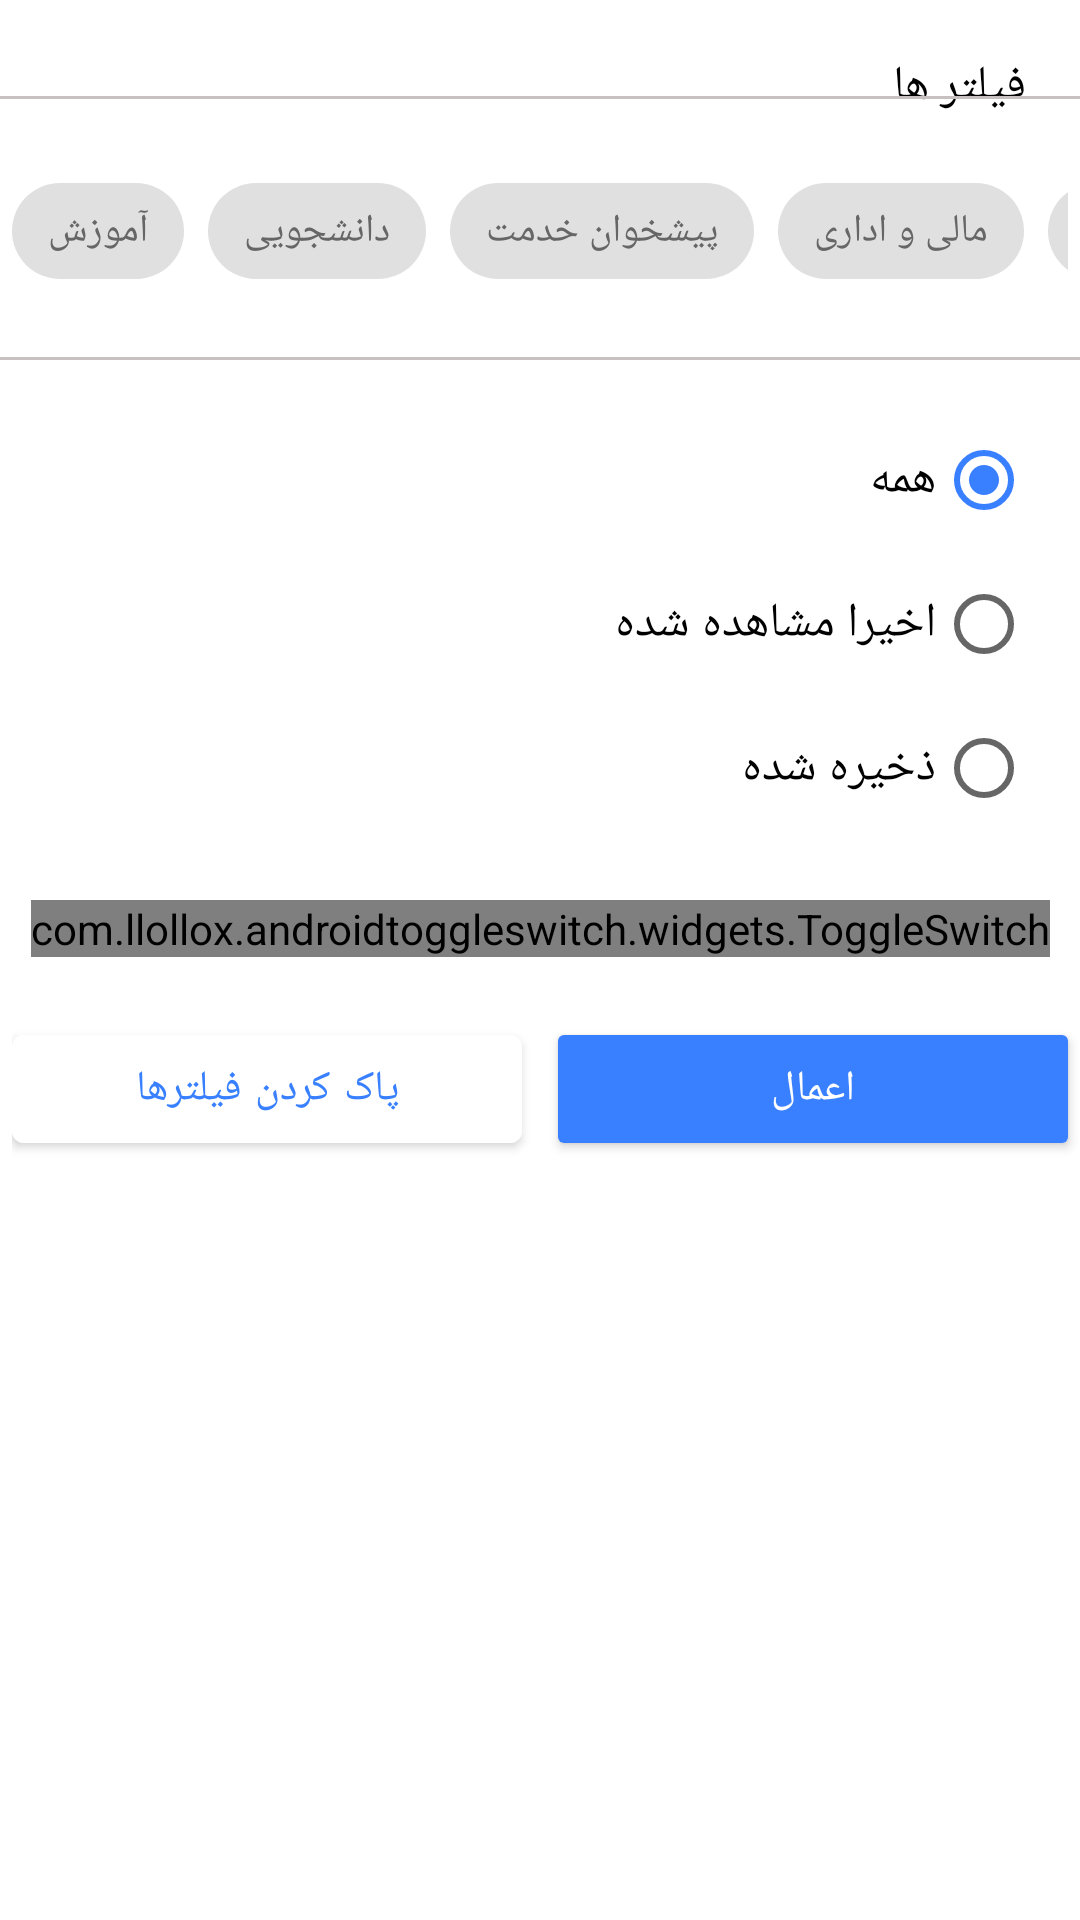

Produce the Android XML layout that renders to this screen, including the resource entries it uses.
<!-- AndroidManifest.xml: application theme AppTheme -->
<!-- res/layout/bottom_sheet_filter.xml -->
<?xml version="1.0" encoding="utf-8"?>
<androidx.constraintlayout.widget.ConstraintLayout xmlns:android="http://schemas.android.com/apk/res/android"
    xmlns:app="http://schemas.android.com/apk/res-auto"
    android:layout_width="match_parent"
    android:layout_height="match_parent"
    android:paddingBottom="10dp">

    <TextView
        android:layout_width="wrap_content"
        android:layout_height="wrap_content"
        android:layout_margin="18dp"
        android:text="فیلتر ها"
        android:textColor="@color/black"
        android:textSize="16sp"
        app:layout_constraintEnd_toEndOf="parent"
        app:layout_constraintTop_toTopOf="parent" />

    <ImageView
        android:id="@+id/btn_close_filter"
        android:layout_width="wrap_content"
        android:layout_height="wrap_content"
        android:layout_margin="18dp"
        android:src="@drawable/ic_close"
        app:layout_constraintStart_toStartOf="parent"
        app:layout_constraintTop_toTopOf="parent"
        app:tint="@color/black_normal" />

    <View
        android:id="@+id/line1_filter"
        android:layout_width="match_parent"
        android:layout_height="1dp"
        android:layout_marginTop="14dp"
        android:background="#C8C1C1"
        app:layout_constraintTop_toBottomOf="@id/btn_close_filter" />


    <HorizontalScrollView
        android:id="@+id/horizontal_scroll_filter"
        android:layout_width="wrap_content"
        android:layout_height="wrap_content"
        android:layout_marginTop="16dp"
        android:padding="4dp"
        app:layout_constraintEnd_toEndOf="parent"
        app:layout_constraintTop_toBottomOf="@id/line1_filter">

        <com.google.android.material.chip.ChipGroup
            android:id="@+id/chip_group_fitler"
            android:layout_width="wrap_content"
            android:layout_height="wrap_content"
            app:chipSpacing="14dp"
            app:singleLine="true">

            <com.google.android.material.chip.Chip
                android:id="@+id/chip1"
                android:layout_width="wrap_content"
                android:layout_height="wrap_content"
                android:checkable="true"
                android:clickable="true"
                android:focusable="true"
                android:text="آموزش"
                android:textAppearance="@style/boldChipText"
                android:textColor="@color/text_color_chip_state_list"
                android:textSize="13sp"
                app:checkedIconEnabled="false"
                app:chipBackgroundColor="@color/bg_chip_state_list" />

            <com.google.android.material.chip.Chip
                android:id="@+id/chip2"
                android:layout_width="wrap_content"
                android:layout_height="wrap_content"
                android:checkable="true"
                android:clickable="true"
                android:focusable="true"
                android:text="دانشجویی"
                android:textAppearance="@style/boldChipText"
                android:textColor="@color/text_color_chip_state_list"
                android:textSize="13sp"
                app:checkedIconEnabled="false"
                app:chipBackgroundColor="@color/bg_chip_state_list" />

            <com.google.android.material.chip.Chip
                android:id="@+id/chip3"
                android:layout_width="wrap_content"
                android:layout_height="wrap_content"
                android:checkable="true"
                android:clickable="true"
                android:focusable="true"
                android:text="پیشخوان خدمت"
                android:textAppearance="@style/boldChipText"
                android:textColor="@color/text_color_chip_state_list"
                android:textSize="13sp"
                app:checkedIconEnabled="false"
                app:chipBackgroundColor="@color/bg_chip_state_list" />

            <com.google.android.material.chip.Chip
                android:id="@+id/chip4"
                android:layout_width="wrap_content"
                android:layout_height="wrap_content"
                android:checkable="true"
                android:clickable="true"
                android:focusable="true"
                android:text="مالی و اداری"
                android:textAppearance="@style/boldChipText"
                android:textColor="@color/text_color_chip_state_list"
                android:textSize="13sp"
                app:checkedIconEnabled="false"
                app:chipBackgroundColor="@color/bg_chip_state_list" />

            <com.google.android.material.chip.Chip
                android:id="@+id/chip5"
                android:layout_width="wrap_content"
                android:layout_height="wrap_content"
                android:checkable="true"
                android:clickable="true"
                android:focusable="true"
                android:text="ثبت نام"
                android:textAppearance="@style/boldChipText"
                android:textColor="@color/text_color_chip_state_list"
                android:textSize="13sp"
                app:checkedIconEnabled="false"
                app:chipBackgroundColor="@color/bg_chip_state_list" />

            <com.google.android.material.chip.Chip
                android:id="@+id/chip6"
                android:layout_width="wrap_content"
                android:layout_height="wrap_content"
                android:checkable="true"
                android:clickable="true"
                android:focusable="true"
                android:text="ارزشیابی"
                android:textAppearance="@style/boldChipText"
                android:textColor="@color/text_color_chip_state_list"
                android:textSize="13sp"
                app:checkedIconEnabled="false"
                app:chipBackgroundColor="@color/bg_chip_state_list" />

            <com.google.android.material.chip.Chip
                android:id="@+id/chip7"
                android:layout_width="wrap_content"
                android:layout_height="wrap_content"
                android:checkable="true"
                android:clickable="true"
                android:focusable="true"
                android:text="سیستم"
                android:textAppearance="@style/boldChipText"
                android:textColor="@color/text_color_chip_state_list"
                android:textSize="13sp"
                app:checkedIconEnabled="false"
                app:chipBackgroundColor="@color/bg_chip_state_list" />
        </com.google.android.material.chip.ChipGroup>

    </HorizontalScrollView>


    <View
        android:id="@+id/line2_filter"
        android:layout_width="match_parent"
        android:layout_height="1dp"
        android:layout_marginTop="14dp"
        android:background="#C8C1C1"
        app:layout_constraintTop_toBottomOf="@id/horizontal_scroll_filter" />

    <RadioGroup
        android:id="@+id/radio_group_filter"
        android:layout_width="wrap_content"
        android:layout_height="wrap_content"
        android:layout_margin="16dp"
        android:gravity="right"
        app:layout_constraintEnd_toEndOf="parent"
        app:layout_constraintTop_toBottomOf="@id/line2_filter">

        <com.google.android.material.radiobutton.MaterialRadioButton
            android:id="@+id/radiobutton_all"
            android:layout_width="wrap_content"
            android:layout_height="wrap_content"
            android:checked="true"
            android:layoutDirection="rtl"
            android:text="همه"
            android:textColor="@color/black"
            android:textSize="16sp"
            app:buttonTint="@color/radio_button_tint" />

        <com.google.android.material.radiobutton.MaterialRadioButton
            android:id="@+id/radiobutton_recently"
            android:layout_width="wrap_content"
            android:layout_height="wrap_content"
            android:layoutDirection="rtl"
            android:text="اخیرا مشاهده شده"
            android:textColor="@color/black"
            android:textSize="16sp"
            app:buttonTint="@color/radio_button_tint" />

        <com.google.android.material.radiobutton.MaterialRadioButton
            android:id="@+id/radiobutton_saved"
            android:layout_width="wrap_content"
            android:layout_height="wrap_content"
            android:layoutDirection="rtl"
            android:text="ذخیره شده"
            android:textColor="@color/black"
            android:textSize="16sp"
            app:buttonTint="@color/radio_button_tint" />
    </RadioGroup>


    <com.llollox.androidtoggleswitch.widgets.ToggleSwitch
        android:id="@+id/toggle_switch_filter"
        android:layout_width="wrap_content"
        android:layout_height="wrap_content"
        android:layout_marginTop="20dp"
        android:background="@drawable/bg_border_round"
        android:layoutDirection="rtl"
        android:textSize="14sp"
        app:checkedBackgroundColor="@color/blue_f"
        app:checkedTextColor="@color/white"
        app:layout_constraintEnd_toEndOf="parent"
        app:layout_constraintStart_toStartOf="parent"
        app:layout_constraintTop_toBottomOf="@+id/radio_group_filter"
        app:separatorColor="@color/gray_border"
        app:textToggleCenter="پردازش"
        app:textToggleLeft="همه"
        app:textToggleRight="گزارش"
        app:toggleWidth="100dp"
        app:uncheckedBackgroundColor="@color/transparent"
        app:uncheckedTextColor="@color/black" />


    <LinearLayout
        android:layout_width="match_parent"
        android:layout_height="wrap_content"
        android:layout_marginLeft="4dp"
        android:layout_marginTop="20dp"
        android:orientation="horizontal"
        app:layout_constraintTop_toBottomOf="@+id/toggle_switch_filter"
        app:layout_goneMarginLeft="4dp">

        <com.google.android.material.button.MaterialButton
            android:id="@+id/btn_cancel_filter"
            android:layout_width="match_parent"
            android:layout_height="match_parent"
            android:layout_marginRight="8dp"
            android:layout_weight="1"
            android:backgroundTint="@color/white"
            android:text="پاک کردن فیلترها"
            android:textColor="@color/blue_f"
            />

        <Button
            android:id="@+id/btn_ok_filter"
            android:layout_width="match_parent"
            android:layout_height="match_parent"
            android:layout_weight="1"
            android:backgroundTint="@color/blue_f"
            android:text="اعمال"
            android:textColor="@color/white" />

    </LinearLayout>
</androidx.constraintlayout.widget.ConstraintLayout>
<!-- resources referenced by this layout -->
<resources>
  <color name="black">#000000</color>
  <color name="black_normal">#666666</color>
  <color name="blue_f">#3880FF</color>
  <color name="gray_border">#BFBFBF</color>
  <color name="transparent">#00ffffff</color>
  <color name="white">#FFFFFF</color>
  <!-- drawable bg_border_round (drawable) -->
  <?xml version="1.0" encoding="utf-8"?>
  <shape xmlns:android="http://schemas.android.com/apk/res/android">
      <stroke
          android:width="1dp"
          android:color="@color/gray_border" />
      <corners android:radius="4dp" />
  </shape>
  <style name="boldChipText" parent="TextAppearance.MaterialComponents.Chip">
          
          <item name="android:fontFamily">@font/vazir_bold</item>
      </style>
  <style name="AppTheme" parent="Theme.MaterialComponents.NoActionBar">
          
          <item name="colorPrimary">@color/blue_f</item>
          <item name="colorPrimaryDark">@color/white</item>
          <item name="colorAccent">@color/colorAccent</item>
          
          <item name="android:windowBackground">@color/white</item>
          <item name="android:windowDrawsSystemBarBackgrounds">true</item>
          <item name="android:statusBarColor">@android:color/transparent</item>
          <item name="fontFamily">@font/vazir</item>
  
          
          <item name="bottomSheetDialogTheme">@style/AppBottomSheetDialogTheme</item>
  
      </style>
  <color name="colorAccent">#FF6284</color>
  <style name="AppBottomSheetDialogTheme" parent="Theme.Design.Light.BottomSheetDialog">
          <item name="bottomSheetStyle">@style/AppModalStyle</item>
      </style>
  <style name="AppModalStyle" parent="Widget.Design.BottomSheet.Modal">
          <item name="android:background">@drawable/round_dialog</item>
      </style>
</resources>
